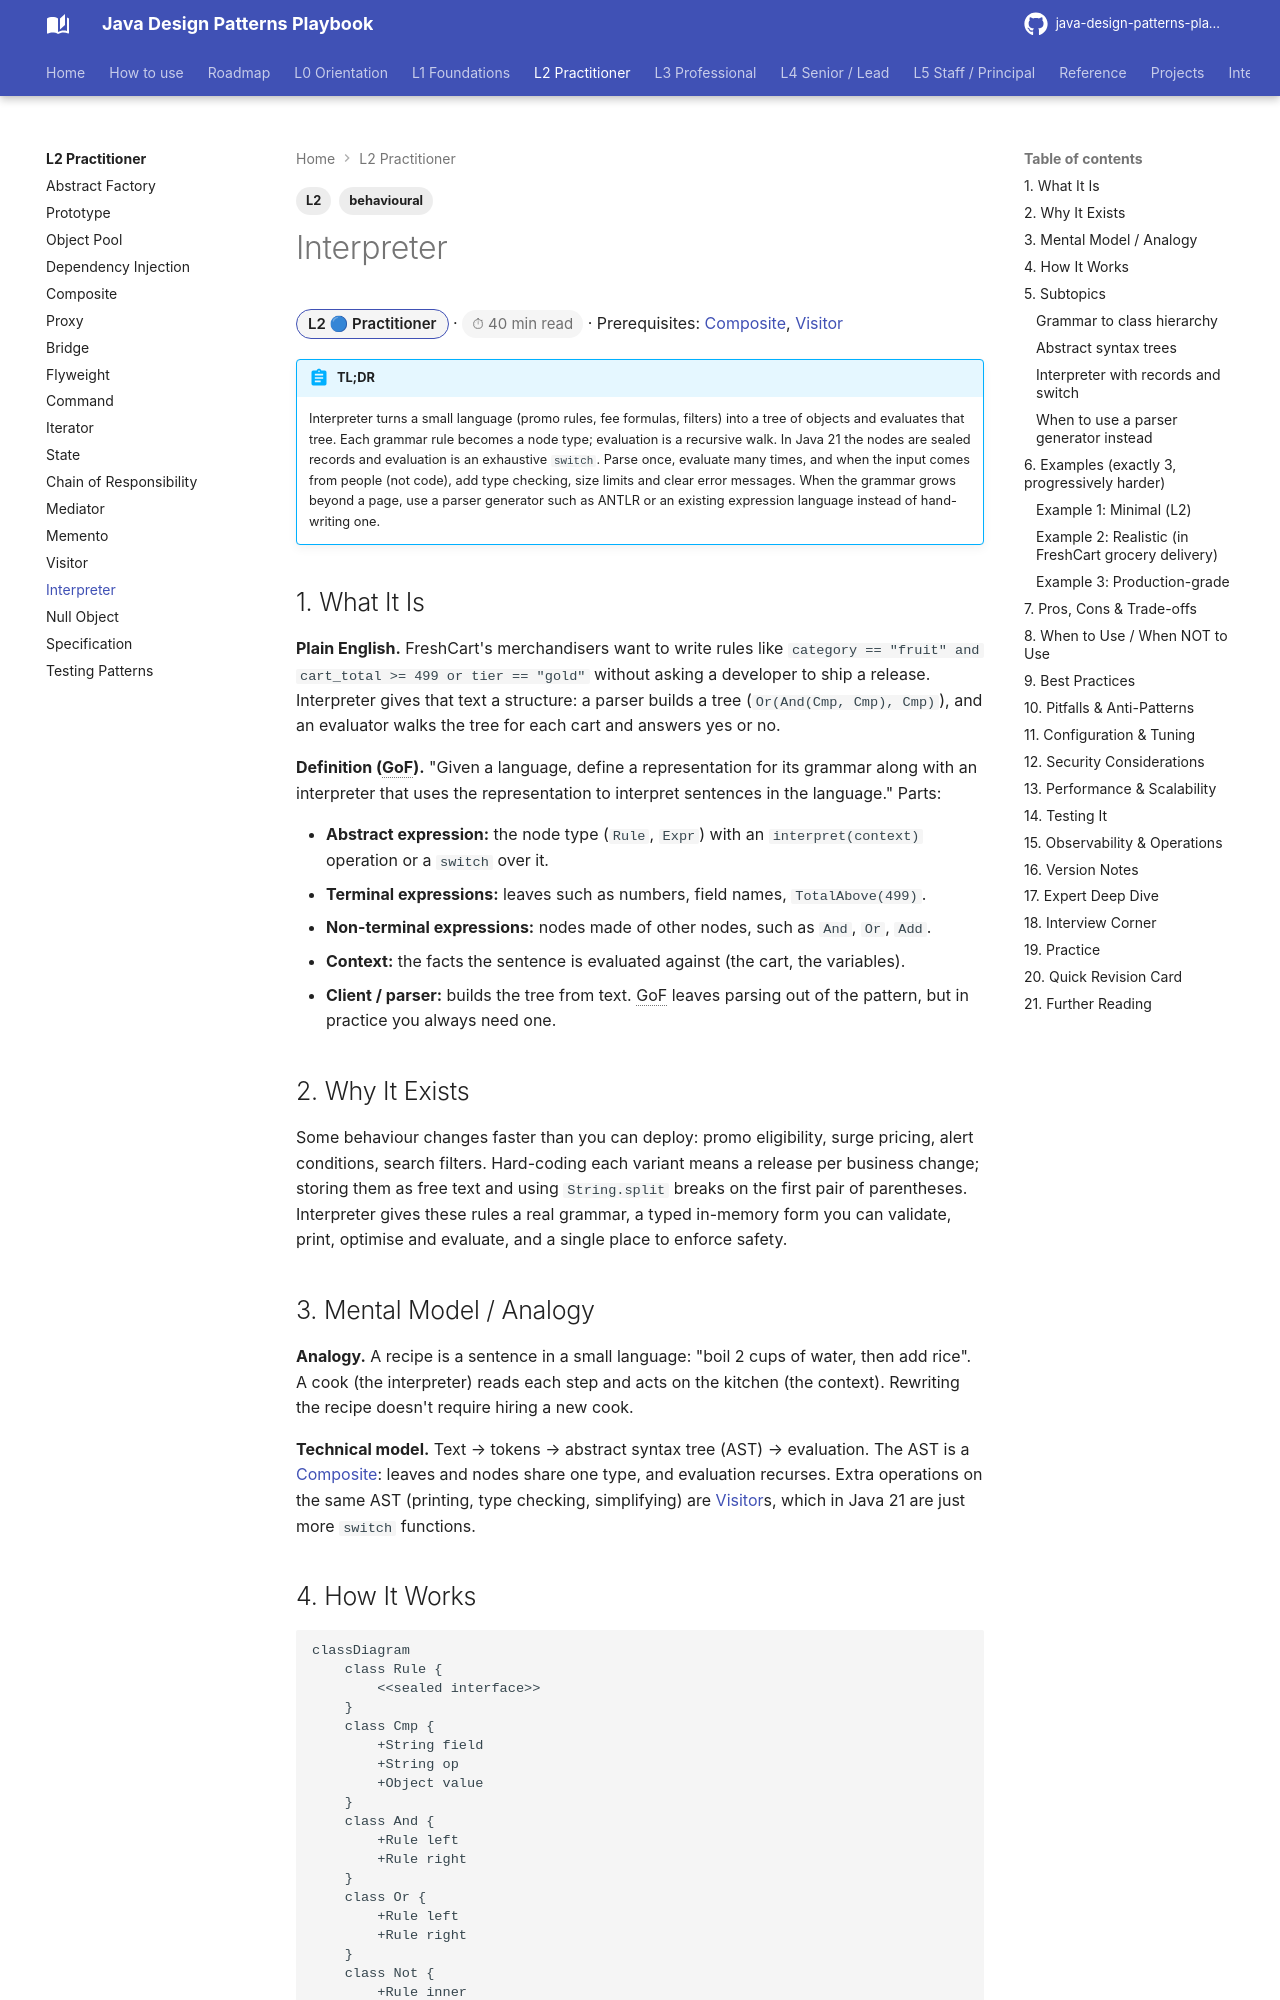

repository: khiruashish/java-design-pattern-mobile-app · page: l2-practitioner/interpreter/index.html · generator: mkdocs

---
tags: [L2, behavioural]
---
# Interpreter

<span class="badge-l2">L2 🔵 Practitioner</span> · <span class="read-time">⏱ 40 min read</span> · Prerequisites: [Composite](composite.md), [Visitor](visitor.md)

!!! abstract "TL;DR"
    Interpreter turns a small language (promo rules, fee formulas, filters) into a tree of objects and evaluates that tree. Each grammar rule becomes a node type; evaluation is a recursive walk. In Java 21 the nodes are sealed records and evaluation is an exhaustive `switch`. Parse once, evaluate many times, and when the input comes from people (not code), add type checking, size limits and clear error messages. When the grammar grows beyond a page, use a parser generator such as ANTLR or an existing expression language instead of hand-writing one.

## 1. What It Is

**Plain English.** FreshCart's merchandisers want to write rules like `category == "fruit" and cart_total >= 499 or tier == "gold"` without asking a developer to ship a release. Interpreter gives that text a structure: a parser builds a tree (`Or(And(Cmp, Cmp), Cmp)`), and an evaluator walks the tree for each cart and answers yes or no.

**Definition (GoF).** "Given a language, define a representation for its grammar along with an interpreter that uses the representation to interpret sentences in the language." Parts:

- **Abstract expression:** the node type (`Rule`, `Expr`) with an `interpret(context)` operation or a `switch` over it.
- **Terminal expressions:** leaves such as numbers, field names, `TotalAbove(499)`.
- **Non-terminal expressions:** nodes made of other nodes, such as `And`, `Or`, `Add`.
- **Context:** the facts the sentence is evaluated against (the cart, the variables).
- **Client / parser:** builds the tree from text. GoF leaves parsing out of the pattern, but in practice you always need one.

## 2. Why It Exists

Some behaviour changes faster than you can deploy: promo eligibility, surge pricing, alert conditions, search filters. Hard-coding each variant means a release per business change; storing them as free text and using `String.split` breaks on the first pair of parentheses. Interpreter gives these rules a real grammar, a typed in-memory form you can validate, print, optimise and evaluate, and a single place to enforce safety.
